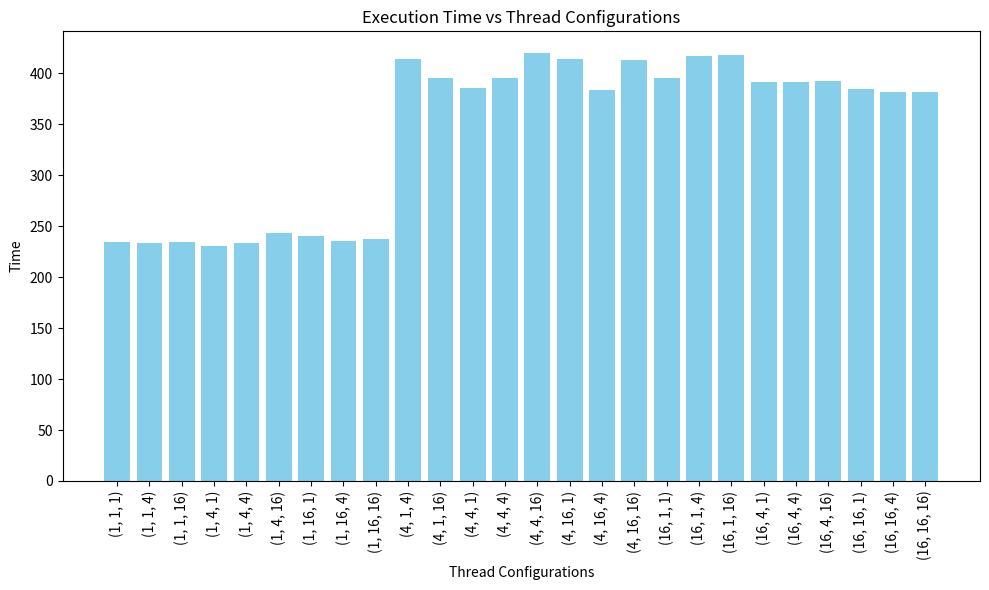

Source code (Python):
import matplotlib.pyplot as plt

data = {
    (1, 1, 1): 234.5293,
    (1, 1, 4): 233.7171,
    (1, 1, 16): 234.5327,
    (1, 4, 1): 230.8971,
    (1, 4, 4): 233.3242,
    (1, 4, 16): 243.0156,
    (1, 16, 1): 240.4330,
    (1, 16, 4): 235.2364,
    (1, 16, 16): 237.1109,
    (4, 1, 4): 414.4754,
    (4, 1, 16): 395.3577,
    (4, 4, 1): 385.2164,
    (4, 4, 4): 395.6956,
    (4, 4, 16): 420.1295,
    (4, 16, 1): 413.9354,
    (4, 16, 4): 383.4907,
    (4, 16, 16): 413.2005,
    (16, 1, 1): 395.5901,
    (16, 1, 4): 416.6924,
    (16, 1, 16): 417.9447,
    (16, 4, 1): 391.2336,
    (16, 4, 4): 391.6298,
    (16, 4, 16): 392.4688,
    (16, 16, 1): 384.1184,
    (16, 16, 4): 381.2296,
    (16, 16, 16): 381.8630,
}

# Extracting thread configurations and time values
threads = [str(config) for config in data.keys()]
times = list(data.values())

# Plotting the graph
plt.figure(figsize=(10, 6))
plt.bar(threads, times, color='skyblue')
plt.xlabel('Thread Configurations')
plt.ylabel('Time')
plt.title('Execution Time vs Thread Configurations')
plt.xticks(rotation=90)
plt.tight_layout()

# Saving the plot as an image file
plt.savefig('execution_time_vs_thread_configurations.png')
plt.show()
